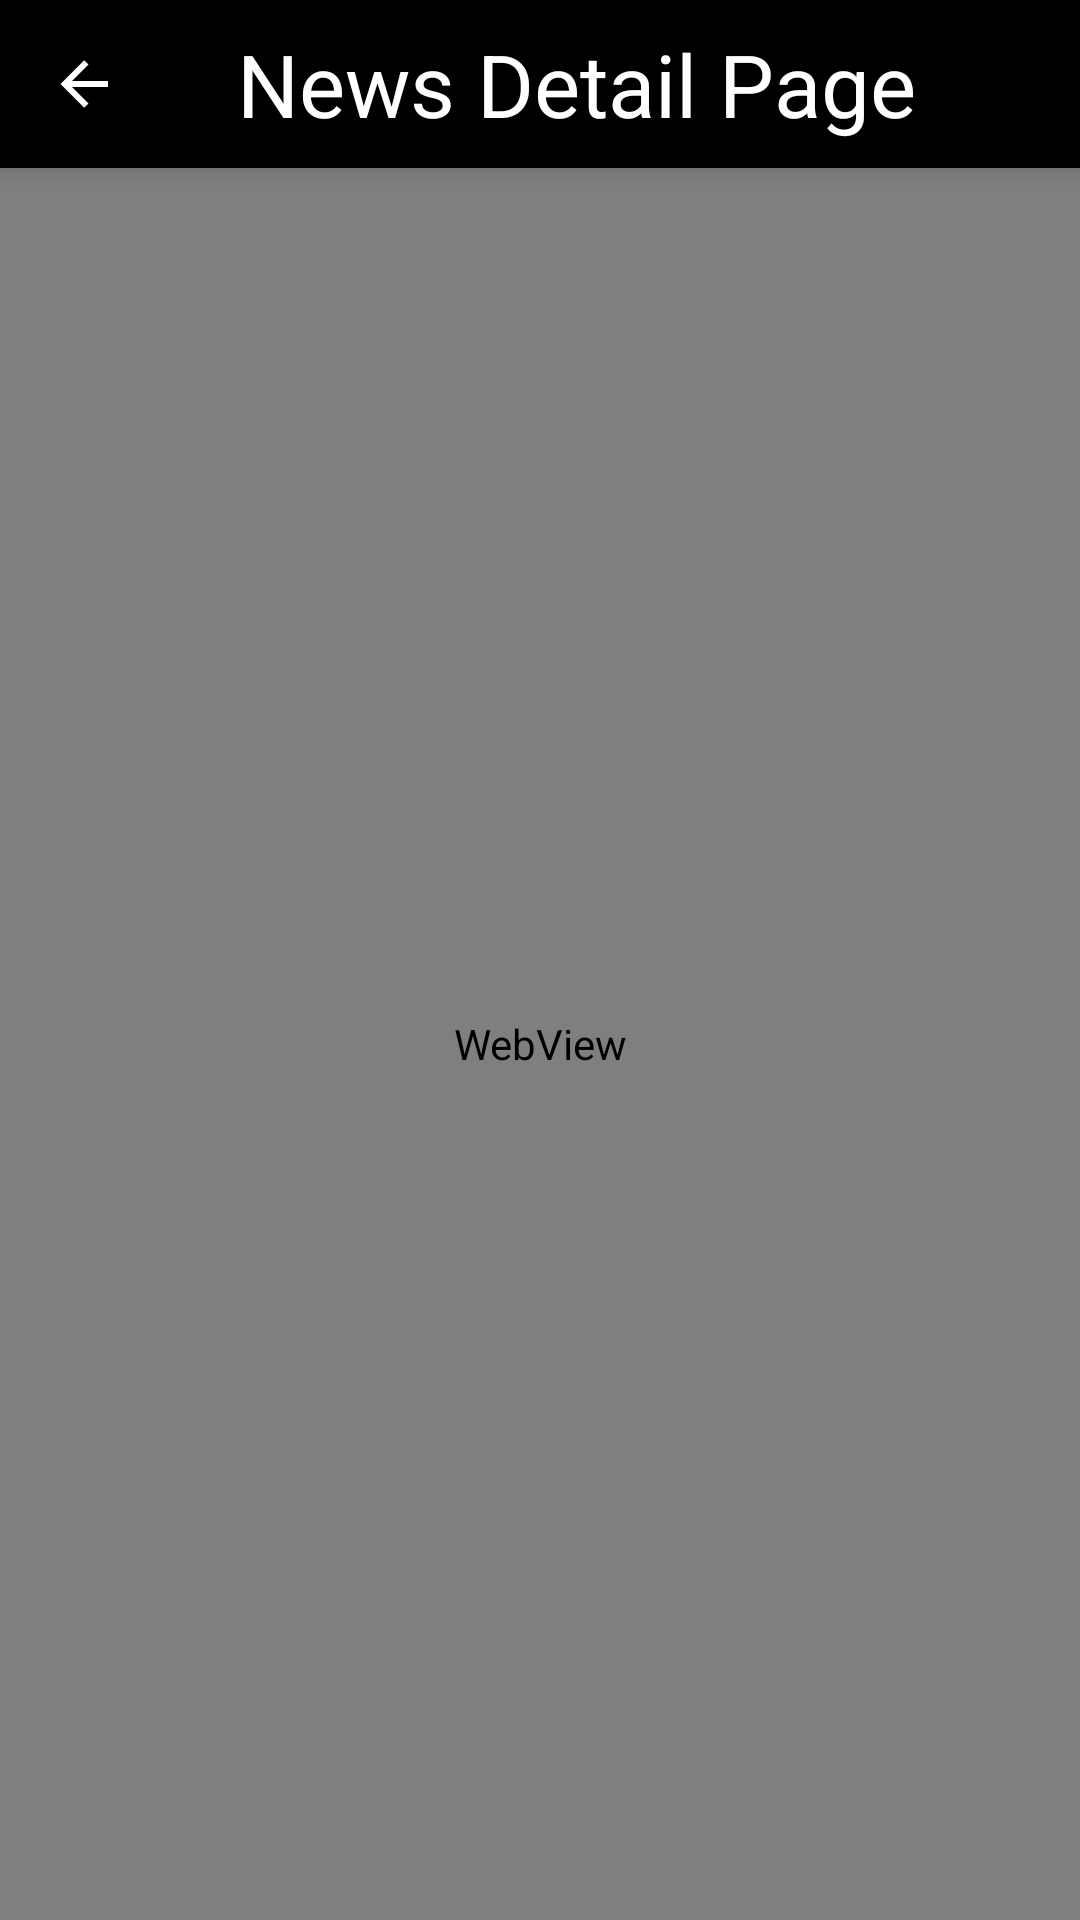

Android layout source for this screen:
<!-- AndroidManifest.xml: application theme AppTheme -->
<!-- res/layout/news_detail_activity.xml -->
<?xml version="1.0" encoding="utf-8"?>
<RelativeLayout xmlns:android="http://schemas.android.com/apk/res/android"
    xmlns:app="http://schemas.android.com/apk/res-auto"
    android:layout_width="match_parent"
    android:layout_height="match_parent"
    android:orientation="vertical">

    <androidx.appcompat.widget.Toolbar
        android:id="@+id/my_toolbar"
        android:layout_width="match_parent"
        android:layout_height="?attr/actionBarSize"
        android:background="@color/color_black"
        android:elevation="4dp"
        android:theme="@style/MyToolbar"
        app:contentInsetStartWithNavigation="0dp"
        app:layout_constraintEnd_toEndOf="parent"
        app:layout_constraintStart_toStartOf="parent"
        app:layout_constraintTop_toTopOf="parent"
        app:popupTheme="@style/ThemeOverlay.AppCompat.Light"
        app:subtitleTextColor="@color/color_white"
        app:titleTextColor="@color/color_white">

        <ImageView
            android:layout_width="wrap_content"
            android:layout_height="wrap_content"
            android:id="@+id/iv_back"
            android:src="@drawable/arrow_left"/>
        <TextView
            android:layout_width="match_parent"
            android:layout_height="wrap_content"
            android:layout_marginEnd="@dimen/dimen_16dp"
            android:layout_marginRight="@dimen/dimen_16dp"
            android:gravity="center_horizontal"
            android:text="@string/txt_news_detail_page"
            android:textColor="@color/color_white"
            android:textSize="@dimen/dimen_29sp" />

    </androidx.appcompat.widget.Toolbar>

    <WebView
        android:id="@+id/webview"
        android:layout_width="match_parent"
        android:layout_height="match_parent"
        android:layout_below="@+id/my_toolbar" />

</RelativeLayout>
<!-- resources referenced by this layout -->
<resources>
  <color name="color_black">#000000</color>
  <color name="color_white">#FFFFFF</color>
  <dimen name="dimen_16dp">16dp</dimen>
  <dimen name="dimen_29sp">29sp</dimen>
  <!-- drawable arrow_left (drawable) -->
  <vector xmlns:android="http://schemas.android.com/apk/res/android"
      android:width="24dp"
      android:height="24dp"
      android:viewportHeight="24"
      android:viewportWidth="24">
      <path
          android:fillColor="#ffffff"
          android:pathData="M20,11V13H8L13.5,18.5L12.08,19.92L4.16,12L12.08,4.08L13.5,5.5L8,11H20Z" />
  </vector>
  <string name="txt_news_detail_page">News Detail Page</string>
  <style name="MyToolbar" parent="ThemeOverlay.AppCompat.ActionBar">
          <item name="actionMenuTextColor">@color/color_white</item>
      </style>
  <style name="AppTheme" parent="Theme.AppCompat.Light.DarkActionBar">
          
          <item name="colorPrimary">@color/colorPrimary</item>
          <item name="colorPrimaryDark">@color/colorPrimaryDark</item>
          <item name="colorAccent">@color/colorAccent</item>
      </style>
  <color name="colorPrimary">#008577</color>
  <color name="colorPrimaryDark">#00574B</color>
  <color name="colorAccent">#D81B60</color>
</resources>
